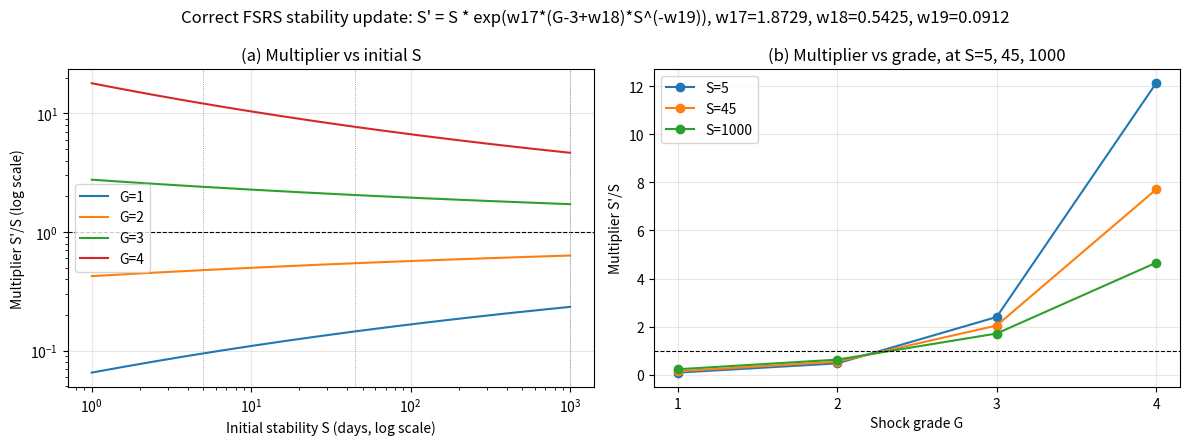

Python code for this plot:
import math, numpy as np
import matplotlib
matplotlib.use("Agg")
import matplotlib.pyplot as plt

w17, w18, w19 = 1.8729, 0.5425, 0.0912

def mult(S, G):
    return math.exp(w17 * (G - 3 + w18) * (S ** (-w19)))

S_grid = np.logspace(0, 3, 200)
fig, axes = plt.subplots(1, 2, figsize=(12, 4.5))
ax = axes[0]
for G, ls, lab in [(1, "-", "G=1"), (2, "-", "G=2"), (3, "-", "G=3"), (4, "-", "G=4")]:
    ax.plot(S_grid, [mult(float(s), G) for s in S_grid], label=lab)
ax.axhline(1.0, color="k", lw=0.8, ls="--")
ax.set_xscale("log")
ax.set_yscale("log")
ax.set_xlabel("Initial stability S (days, log scale)")
ax.set_ylabel("Multiplier S'/S (log scale)")
ax.set_title("(a) Multiplier vs initial S")
ax.grid(True, alpha=0.3)
ax.legend()
for S in (5, 45, 1000):
    ax.axvline(S, color="grey", lw=0.6, ls=":")
ax = axes[1]
grades = [1, 2, 3, 4]
for S0 in (5, 45, 1000):
    ax.plot(grades, [mult(S0, G) for G in grades], "o-", label=f"S={S0}")
ax.axhline(1.0, color="k", lw=0.8, ls="--")
ax.set_xticks(grades)
ax.set_xlabel("Shock grade G")
ax.set_ylabel("Multiplier S'/S")
ax.set_title("(b) Multiplier vs grade, at S=5, 45, 1000")
ax.grid(True, alpha=0.3)
ax.legend()
fig.suptitle("Correct FSRS stability update: S' = S * exp(w17*(G-3+w18)*S^(-w19)), w17=1.8729, w18=0.5425, w19=0.0912")
fig.tight_layout()
out = r"C:\Windows\Temp\jedc_pack\fig5_grade_impact_v47.png"
fig.savefig(out, dpi=150)
print(f"Saved {out}")
for S in (5, 45, 1000):
    print(f"S={S} multipliers G1-4: {[round(mult(S, G), 3) for G in grades]}")
